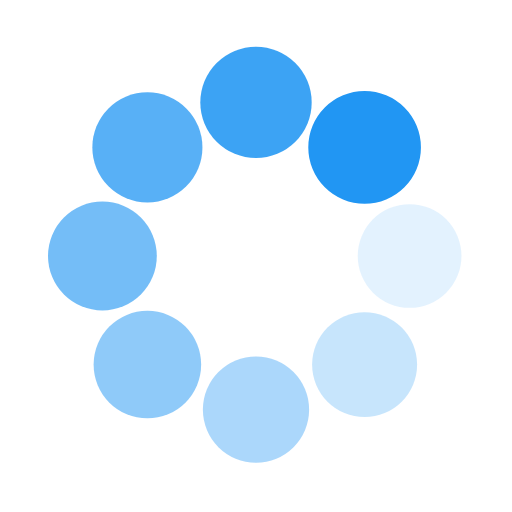
t = 0.00 s
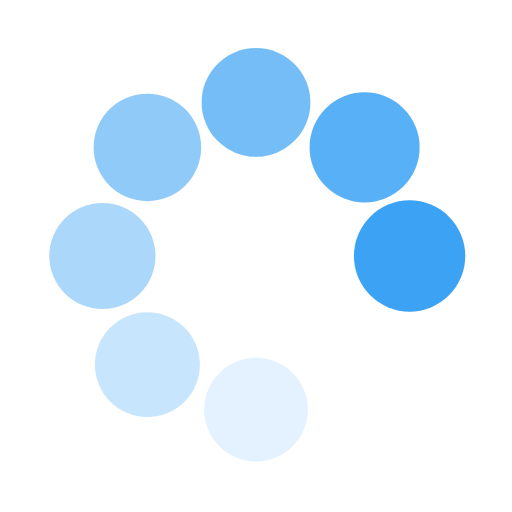
t = 0.23 s
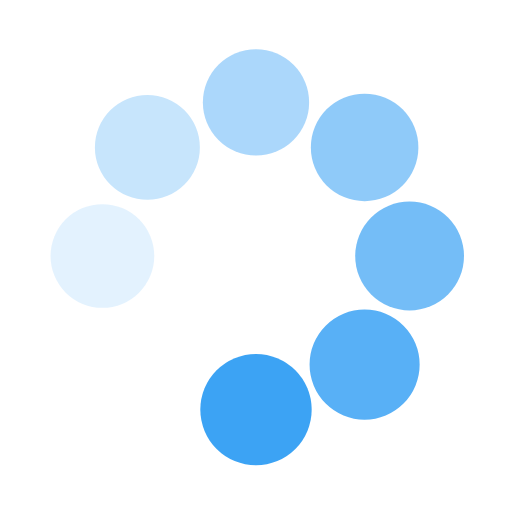
t = 0.45 s
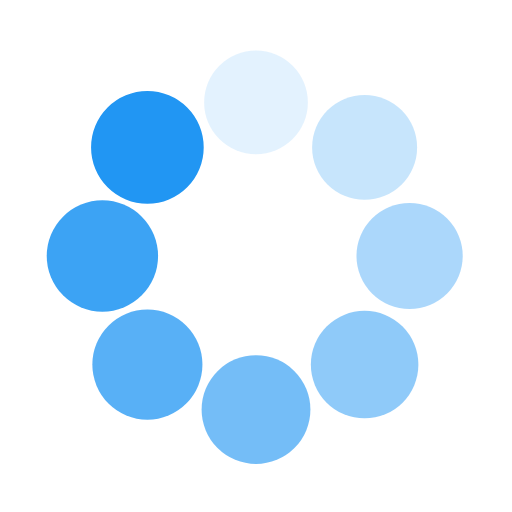
t = 0.68 s

The animated SVG that drew these frames (rendered in a browser with its animation timeline set to each time). Animation: 16 SMIL elements (animate=8,animateTransform=8); one cycle of 0.90 s, repeats indefinitely.

<svg class="lds-spin" width="50px"  height="50px"  xmlns="http://www.w3.org/2000/svg" xmlns:xlink="http://www.w3.org/1999/xlink" viewBox="0 0 100 100" preserveAspectRatio="xMidYMid" style="background: none;"><g transform="translate(80,50)">
<g transform="rotate(0)">
<circle cx="0" cy="0" r="10" fill="#2196f3" fill-opacity="1" transform="scale(1.0662 1.0662)">
  <animateTransform attributeName="transform" type="scale" begin="-0.7875s" values="1.1 1.1;1 1" keyTimes="0;1" dur="0.9s" repeatCount="indefinite"></animateTransform>
  <animate attributeName="fill-opacity" keyTimes="0;1" dur="0.9s" repeatCount="indefinite" values="1;0" begin="-0.7875s"></animate>
</circle>
</g>
</g><g transform="translate(71.21320343559643,71.21320343559643)">
<g transform="rotate(45)">
<circle cx="0" cy="0" r="10" fill="#2196f3" fill-opacity="0.875" transform="scale(1.0787 1.0787)">
  <animateTransform attributeName="transform" type="scale" begin="-0.675s" values="1.1 1.1;1 1" keyTimes="0;1" dur="0.9s" repeatCount="indefinite"></animateTransform>
  <animate attributeName="fill-opacity" keyTimes="0;1" dur="0.9s" repeatCount="indefinite" values="1;0" begin="-0.675s"></animate>
</circle>
</g>
</g><g transform="translate(50,80)">
<g transform="rotate(90)">
<circle cx="0" cy="0" r="10" fill="#2196f3" fill-opacity="0.75" transform="scale(1.0912 1.0912)">
  <animateTransform attributeName="transform" type="scale" begin="-0.5625s" values="1.1 1.1;1 1" keyTimes="0;1" dur="0.9s" repeatCount="indefinite"></animateTransform>
  <animate attributeName="fill-opacity" keyTimes="0;1" dur="0.9s" repeatCount="indefinite" values="1;0" begin="-0.5625s"></animate>
</circle>
</g>
</g><g transform="translate(28.786796564403577,71.21320343559643)">
<g transform="rotate(135)">
<circle cx="0" cy="0" r="10" fill="#2196f3" fill-opacity="0.625" transform="scale(1.0037 1.0037)">
  <animateTransform attributeName="transform" type="scale" begin="-0.45s" values="1.1 1.1;1 1" keyTimes="0;1" dur="0.9s" repeatCount="indefinite"></animateTransform>
  <animate attributeName="fill-opacity" keyTimes="0;1" dur="0.9s" repeatCount="indefinite" values="1;0" begin="-0.45s"></animate>
</circle>
</g>
</g><g transform="translate(20,50.00000000000001)">
<g transform="rotate(180)">
<circle cx="0" cy="0" r="10" fill="#2196f3" fill-opacity="0.5" transform="scale(1.0162 1.0162)">
  <animateTransform attributeName="transform" type="scale" begin="-0.3375s" values="1.1 1.1;1 1" keyTimes="0;1" dur="0.9s" repeatCount="indefinite"></animateTransform>
  <animate attributeName="fill-opacity" keyTimes="0;1" dur="0.9s" repeatCount="indefinite" values="1;0" begin="-0.3375s"></animate>
</circle>
</g>
</g><g transform="translate(28.78679656440357,28.786796564403577)">
<g transform="rotate(225)">
<circle cx="0" cy="0" r="10" fill="#2196f3" fill-opacity="0.375" transform="scale(1.0287 1.0287)">
  <animateTransform attributeName="transform" type="scale" begin="-0.225s" values="1.1 1.1;1 1" keyTimes="0;1" dur="0.9s" repeatCount="indefinite"></animateTransform>
  <animate attributeName="fill-opacity" keyTimes="0;1" dur="0.9s" repeatCount="indefinite" values="1;0" begin="-0.225s"></animate>
</circle>
</g>
</g><g transform="translate(49.99999999999999,20)">
<g transform="rotate(270)">
<circle cx="0" cy="0" r="10" fill="#2196f3" fill-opacity="0.25" transform="scale(1.0412 1.0412)">
  <animateTransform attributeName="transform" type="scale" begin="-0.1125s" values="1.1 1.1;1 1" keyTimes="0;1" dur="0.9s" repeatCount="indefinite"></animateTransform>
  <animate attributeName="fill-opacity" keyTimes="0;1" dur="0.9s" repeatCount="indefinite" values="1;0" begin="-0.1125s"></animate>
</circle>
</g>
</g><g transform="translate(71.21320343559643,28.78679656440357)">
<g transform="rotate(315)">
<circle cx="0" cy="0" r="10" fill="#2196f3" fill-opacity="0.125" transform="scale(1.0537 1.0537)">
  <animateTransform attributeName="transform" type="scale" begin="0s" values="1.1 1.1;1 1" keyTimes="0;1" dur="0.9s" repeatCount="indefinite"></animateTransform>
  <animate attributeName="fill-opacity" keyTimes="0;1" dur="0.9s" repeatCount="indefinite" values="1;0" begin="0s"></animate>
</circle>
</g>
</g></svg>
